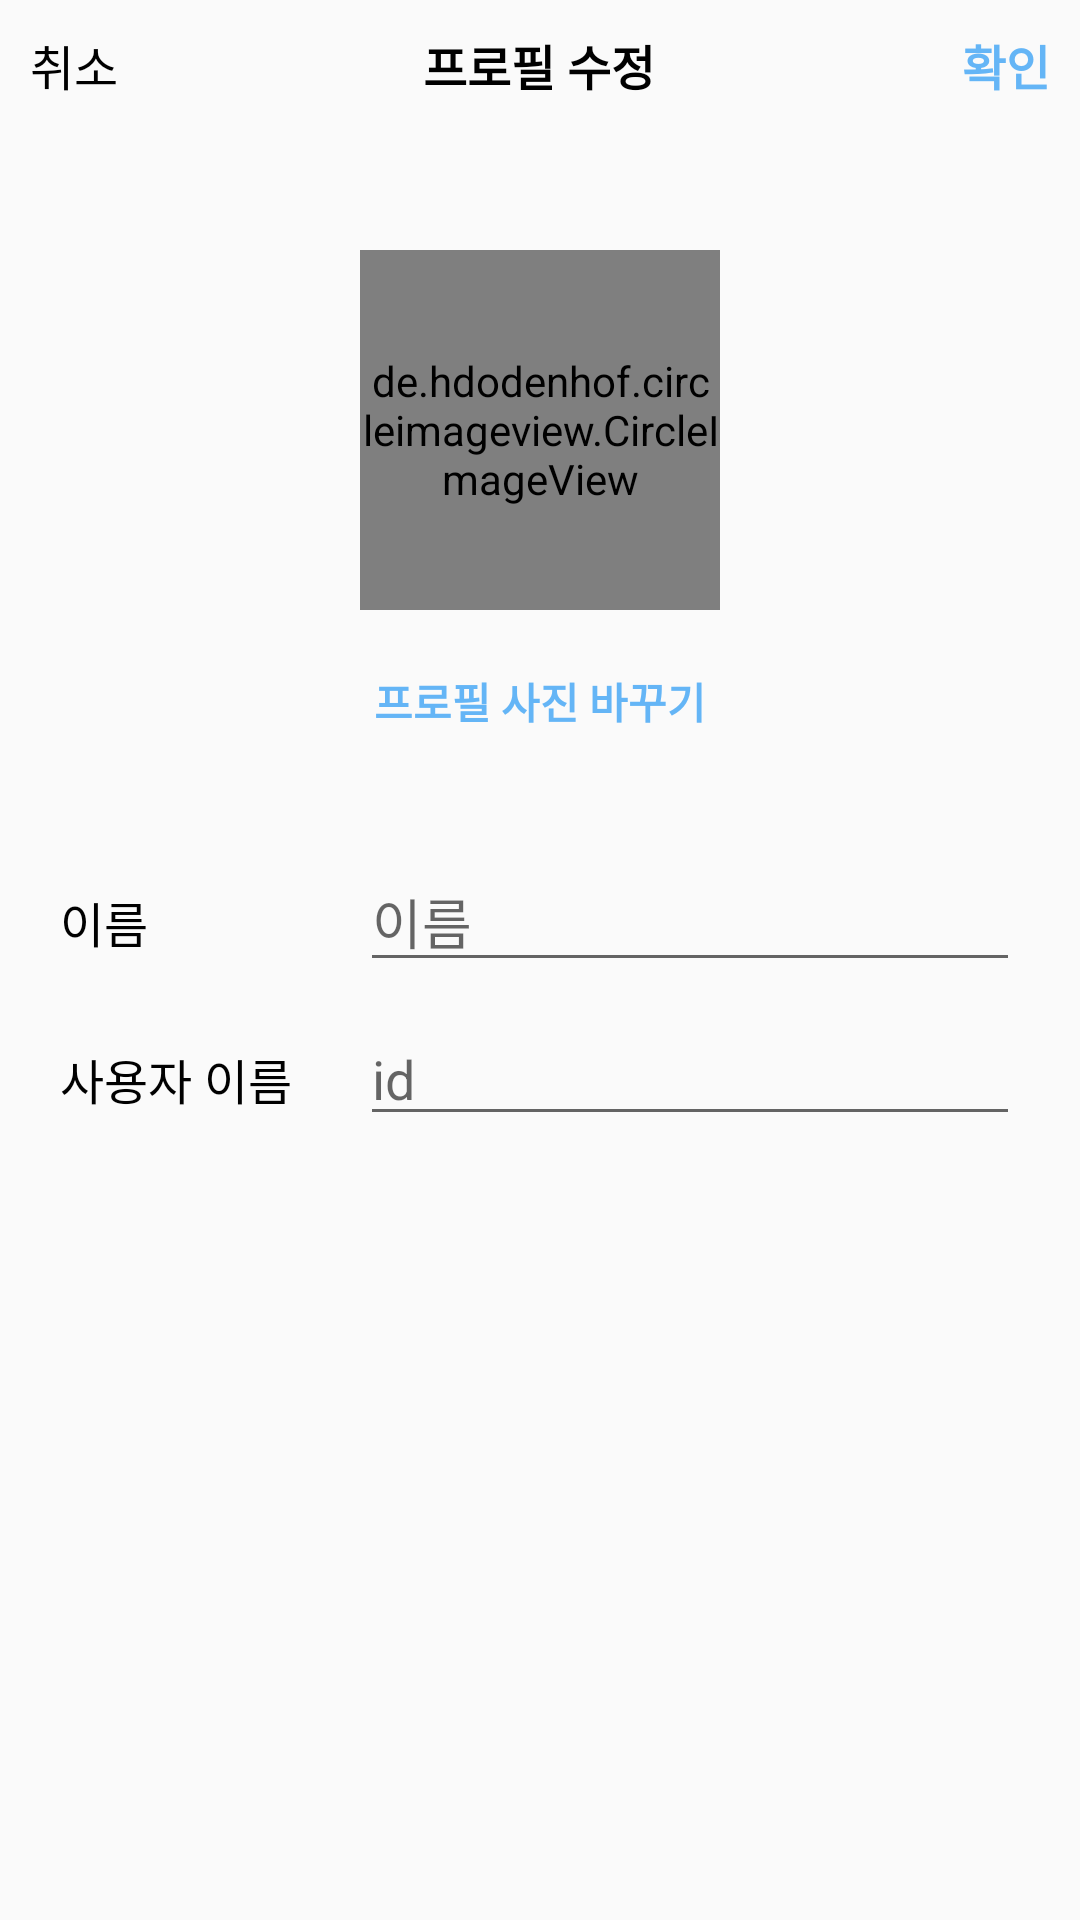

Here is an Android app screen rendered from its layout file. Give the layout XML and the strings, colors and styles it references.
<!-- AndroidManifest.xml: application theme Theme.AppCompat.Light.NoActionBar -->
<!-- res/layout/edit_profile.xml -->
<?xml version="1.0" encoding="utf-8"?>
<androidx.constraintlayout.widget.ConstraintLayout xmlns:android="http://schemas.android.com/apk/res/android"
    xmlns:app="http://schemas.android.com/apk/res-auto"
    xmlns:tools="http://schemas.android.com/tools"
    android:layout_width="match_parent"
    android:layout_height="match_parent">

    <LinearLayout
        android:id="@+id/linearLayout5"
        android:layout_width="match_parent"
        android:layout_height="wrap_content"
        android:layout_margin="10dp"
        android:orientation="horizontal"
        app:layout_constraintTop_toTopOf="parent"
        tools:layout_editor_absoluteX="10dp">

        <TextView
            android:id="@+id/tv_btn_cancel"
            android:layout_width="wrap_content"
            android:layout_height="wrap_content"
            android:layout_gravity="center"
            android:layout_weight="1"
            android:text="취소"
            android:textColor="#000000"
            android:textSize="16sp" />

        <TextView
            android:id="@+id/textView3"
            android:layout_width="wrap_content"
            android:layout_height="wrap_content"
            android:layout_gravity="center"
            android:layout_weight="3"
            android:gravity="center"
            android:text="프로필 수정"
            android:textColor="#000000"
            android:textSize="16sp"
            android:textStyle="bold" />

        <TextView
            android:id="@+id/tv_btn_ok"
            android:layout_width="wrap_content"
            android:layout_height="wrap_content"
            android:layout_gravity="center"
            android:layout_weight="1"
            android:gravity="right"
            android:text="확인"
            android:textColor="#64B5F6"
            android:textSize="16sp"
            android:textStyle="bold" />
    </LinearLayout>

    <LinearLayout
        android:layout_width="match_parent"
        android:layout_height="wrap_content"
        android:layout_marginTop="50dp"
        android:orientation="vertical"
        app:layout_constraintTop_toBottomOf="@+id/linearLayout5"
        tools:layout_editor_absoluteX="-16dp">

        <de.hdodenhof.circleimageview.CircleImageView
            android:id="@+id/civ_profile_image"
            android:layout_width="120dp"
            android:layout_height="120dp"
            android:layout_gravity="center"
            android:src="@drawable/ic_launcher_background" />

        <TextView
            android:id="@+id/tv_btn__edit_profilePhoto"
            android:layout_width="match_parent"
            android:layout_height="wrap_content"
            android:layout_margin="20dp"
            android:gravity="center"
            android:text="프로필 사진 바꾸기"
            android:textColor="#64B5F6"
            android:textStyle="bold" />

        <LinearLayout
            android:layout_width="match_parent"
            android:layout_height="match_parent"
            android:layout_marginTop="20dp"
            android:orientation="horizontal">

            <TextView
                android:layout_width="100dp"
                android:layout_height="wrap_content"
                android:layout_marginLeft="20dp"
                android:text="이름"
                android:textColor="#000000"
                android:textSize="16sp" />

            <EditText
                android:id="@+id/et_profile_name"
                android:layout_width="wrap_content"
                android:layout_height="wrap_content"
                android:layout_marginRight="20dp"
                android:layout_weight="1"
                android:ems="10"
                android:hint="이름"
                android:inputType="textPersonName" />
        </LinearLayout>

        <LinearLayout
            android:layout_width="match_parent"
            android:layout_height="match_parent"
            android:layout_marginTop="10dp"
            android:orientation="horizontal">

            <TextView
                android:id="@+id/textView15"
                android:layout_width="100dp"
                android:layout_height="wrap_content"
                android:layout_marginLeft="20dp"
                android:text="사용자 이름"
                android:textColor="#000000"
                android:textSize="16sp" />

            <EditText
                android:id="@+id/et_profile_id"
                android:layout_width="wrap_content"
                android:layout_height="wrap_content"
                android:layout_marginRight="20dp"
                android:layout_weight="1"
                android:ems="10"
                android:hint="id"
                android:inputType="textPersonName" />
        </LinearLayout>
    </LinearLayout>
</androidx.constraintlayout.widget.ConstraintLayout>
<!-- resources referenced by this layout -->
<resources>

</resources>
